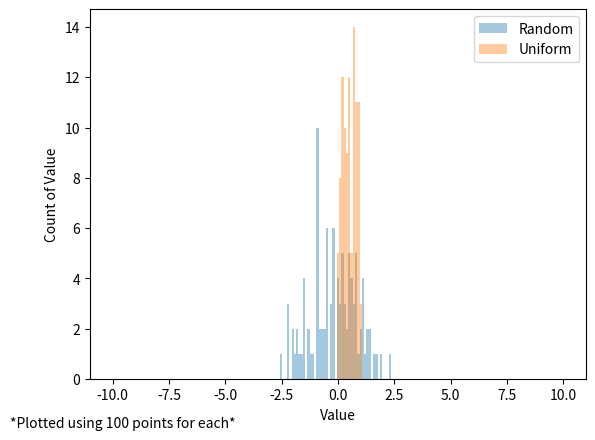

This chart was generated by the following Python code:
import numpy as np
import matplotlib.pyplot as plt
import time


plotPoints = 100

def bubbleSort(array):
    start = time.time()
    n = len(array)
    swapped = False
    for i in range(n-1):#loop through all numbers
        for j in range(n-i-1):#n numbers where i numbers are already sorted
            if array[j] > array[j + 1]:
                swapped = True
                array[j], array[j + 1] = array[j + 1], array[j]
    end = time.time()
    print(end - start)
    return array



x = np.random.randn(plotPoints)
y = np.random.rand(plotPoints)



bins = np.linspace(-10, 10, 200)

plt.hist(x, bins, alpha=0.4, label='Random')
plt.hist(y, bins, alpha=0.4, label='Uniform')
plt.legend(loc='upper right')
plt.xlabel("Value")
plt.ylabel("Count of Value")
text = "*Plotted using "+str(plotPoints) + " points for each*"
plt.figtext(0, 0.01, text, ha="left", fontsize=10 )
plt.show()





